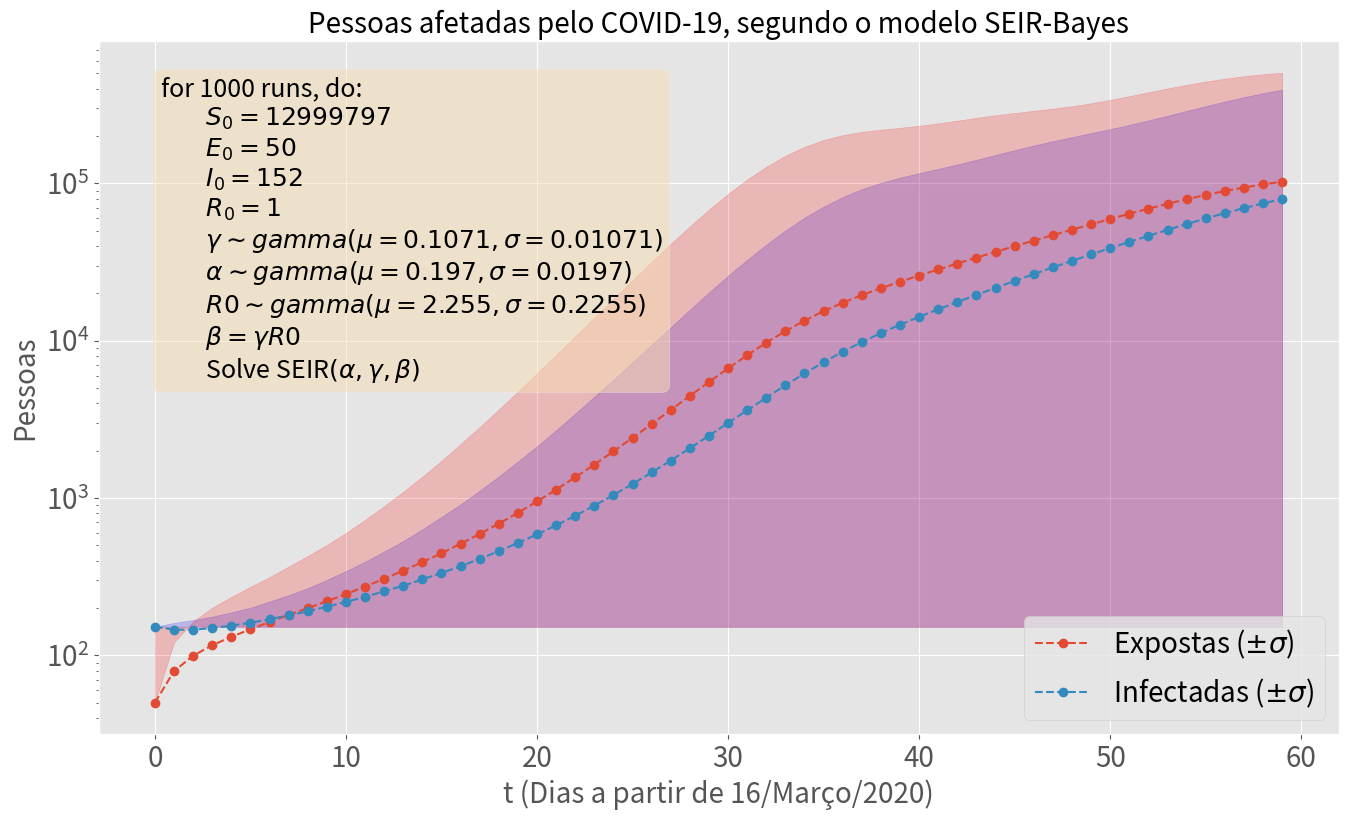

Source code (Python):
import numpy as np
import numpy.random as npr
from scipy.integrate import odeint
import matplotlib.pyplot as plt

def shapescale_to_meanstd(shape, scale):
    mean = shape*scale
    std = mean*scale
    return mean, std

def make_shape_and_scale_from_ci(lb, up, ci):
    # TODO
    scale = 0.1
    return (lb + up)/(2*scale), scale

def run_SEIR_BAYES_model(
        N: 'population size',
        E0: 'init. exposed population',
        I0: 'init. infected population',
        R0: 'init. removed population',
        R0___shape: 'repr. rate shape',
        R0___scale: 'repr. rate scale',
        gamma_shape: 'removal rate shape',
        gamma_scale: 'removal rate scale',
        alpha_shape: 'incubation rate shape',
        alpha_scale: 'incubation rate scale',
        t_max: 'numer of days to run',
        runs: 'number of runs',
        dist: 'prior distribution'
    ):

    S0 = N - I0 - R0 - E0
    t_space = np.arange(0, t_max)

    size = (t_max, runs)

    S = np.zeros(size)
    E = np.zeros(size)
    I = np.zeros(size)
    R = np.zeros(size)
    for r in range(runs):
        S[0, r] = S0
        E[0, r] = E0
        I[0, r] = I0
        R[0, r] = R0

        R0_ = dist(R0__shape, R0__scale)
        alpha = dist(alpha_shape, alpha_scale)
        gamma = dist(gamma_shape, gamma_scale)
        beta = R0_*gamma
        for t in t_space[1:]:
            SE = npr.binomial(S[t-1, r], 1 - np.exp(-beta*I[t-1, r]/N))
            EI = npr.binomial(E[t-1, r], 1 - np.exp(-alpha))
            IR = npr.binomial(I[t-1, r], 1 - np.exp(-gamma))

            dS =  0 - SE
            dE = SE - EI
            dI = EI - IR
            dR = IR - 0

            S[t, r] = S[t-1, r] + dS
            E[t, r] = E[t-1, r] + dE
            I[t, r] = I[t-1, r] + dI
            R[t, r] = R[t-1, r] + dR

    return S, E, I, R, t_space
        

if __name__ == '__main__':
    N = 13_000_000
    E0, I0, R0 = 50, 152, 1
    S0 = N - (E0 + I0 + R0)
    R0__shape, R0__scale = make_shape_and_scale_from_ci(1.96, 2.55, .95)
    gamma_shape, gamma_scale = make_shape_and_scale_from_ci(1/14, 1/7, .95)
    alpha_shape, alpha_scale = make_shape_and_scale_from_ci(1/6, 1/4.4, .95)
    t_max = 30*2
    runs = 1000
    S, E, I, R, t_space = run_SEIR_BAYES_model(
                                      N, E0, I0, R0, 
                                      R0__shape, R0__scale,
                                      gamma_shape, gamma_scale,
                                      alpha_shape, alpha_scale,
                                      t_max, runs, npr.gamma)
    # plot
    gamma_mean, gamma_std = shapescale_to_meanstd(gamma_shape, gamma_scale)
    alpha_mean, alpha_std = shapescale_to_meanstd(alpha_shape, alpha_scale)
    R0__mean, R0__std = shapescale_to_meanstd(R0__shape, R0__scale)
    algorithm_text = (
        f"for {runs} runs, do:\n"
        f"\t$S_0={S0}$\n\t$E_0={E0}$\n\t$I_0={I0}$\n\t$R_0={R0}$\n"
        f"\t$\\gamma \\sim gamma(\mu={gamma_mean:.04}, \\sigma={gamma_std:.04})$\n"
        f"\t$\\alpha \\sim gamma(\mu={alpha_mean:.04}, \\sigma={alpha_std:.04})$\n"
        f"\t$R0 \\sim gamma(\mu={R0__mean:.04}, \\sigma={R0__std:.04})$\n"
        f"\t$\\beta = \\gamma R0$\n"
        f"\tSolve SEIR$(\\alpha, \\gamma, \\beta)$"
    )

    title = 'Pessoas afetadas pelo COVID-19, segundo o modelo SEIR-Bayes'
    plt.style.use('ggplot')
    fig, ax = plt.subplots(figsize=(16,9))
    plt.plot(t_space, E.mean(axis=1), '--', t_space, I.mean(axis=1), '--', marker='o')
    plt.title(title, fontsize=20)
    plt.legend(['Expostas ($\pm \sigma$)', 'Infectadas ($\pm \sigma$)'],
               fontsize=20, loc='lower right')
    plt.xlabel('t (Dias a partir de 16/Março/2020)', fontsize=20)
    plt.ylabel('Pessoas', fontsize=20)
    plt.fill_between(t_space,
                     I.mean(axis=1) + I.std(axis=1), 
                     (I.mean(axis=1) - I.std(axis=1)).clip(I0),
                     color='b', alpha=0.2)
    plt.fill_between(t_space, 
                     E.mean(axis=1) + E.std(axis=1), 
                     (E.mean(axis=1) - E.std(axis=1)).clip(I0),
                     color='r', alpha=0.2)
    plt.xticks(fontsize=20)
    plt.yticks(fontsize=20)
    props = dict(boxstyle='round', facecolor='wheat', alpha=0.5)
    ax.text(0.05, 0.95, algorithm_text,
            transform=ax.transAxes, fontsize=18,
            verticalalignment='top', bbox=props)
    plt.yscale('log')
    plt.show()
